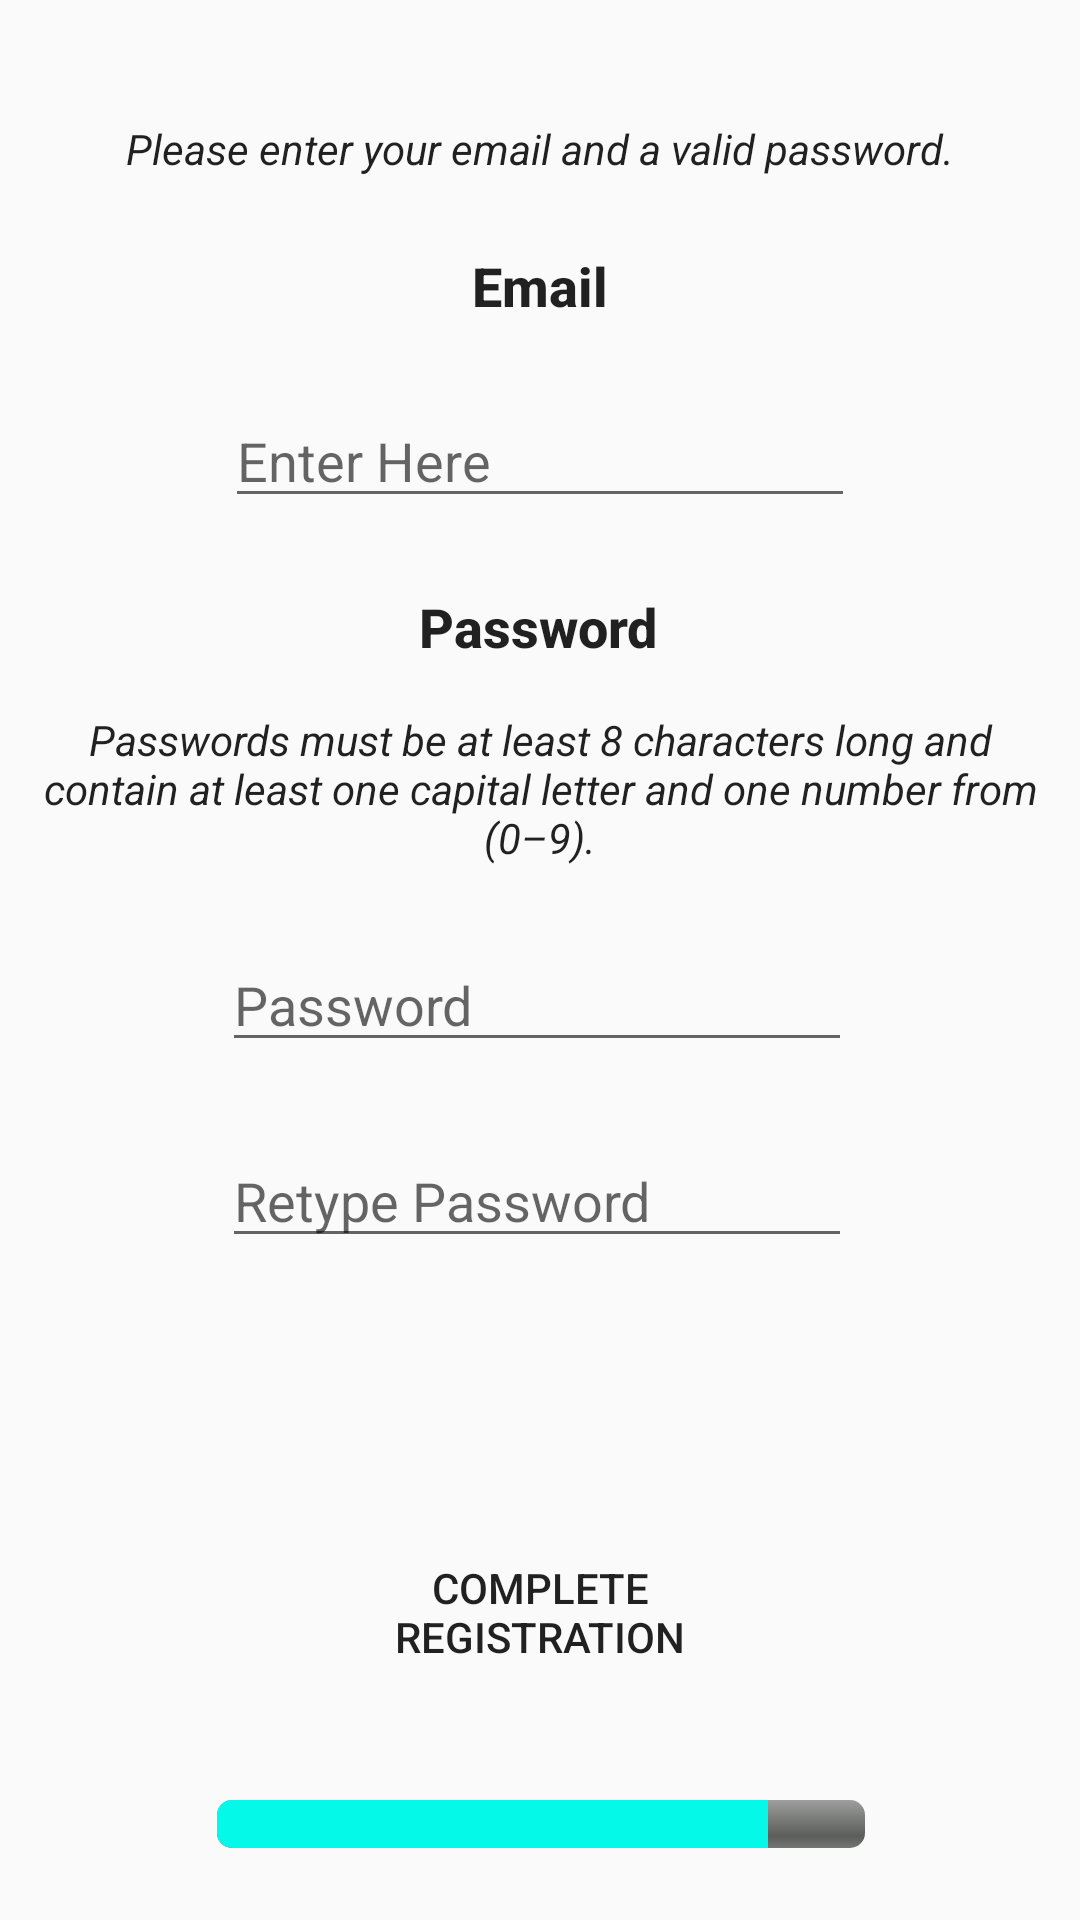

Android layout source for this screen:
<!-- AndroidManifest.xml: application theme AppTheme -->
<!-- res/layout/activity_sign_up.xml -->
<?xml version="1.0" encoding="utf-8"?>
<androidx.constraintlayout.widget.ConstraintLayout xmlns:android="http://schemas.android.com/apk/res/android"
    xmlns:app="http://schemas.android.com/apk/res-auto"
    xmlns:tools="http://schemas.android.com/tools"
    android:layout_width="match_parent"
    android:layout_height="match_parent"
    tools:context=".SignUpActivity">

    <TextView
        android:id="@+id/textView8"
        android:layout_width="wrap_content"
        android:layout_height="wrap_content"
        android:layout_marginTop="40dp"
        android:text="@string/enter_email_pass"
        android:textAppearance="@style/TextAppearance.AppCompat.Body1"
        android:textStyle="italic"
        app:layout_constraintEnd_toEndOf="parent"
        app:layout_constraintStart_toStartOf="parent"
        app:layout_constraintTop_toTopOf="parent" />

    <EditText
        android:id="@+id/editText5"
        android:layout_width="wrap_content"
        android:layout_height="wrap_content"
        android:layout_marginTop="24dp"
        android:ems="10"
        android:hint="@string/password_hint"
        android:importantForAutofill="no"
        android:inputType="textPassword"
        app:layout_constraintEnd_toEndOf="parent"
        app:layout_constraintHorizontal_bias="0.494"
        app:layout_constraintStart_toStartOf="parent"
        app:layout_constraintTop_toBottomOf="@+id/textView18" />

    <EditText
        android:id="@+id/editText6"
        android:layout_width="wrap_content"
        android:layout_height="wrap_content"
        android:layout_marginTop="24dp"
        android:ems="10"
        android:hint="@string/retype_password_hint"
        android:importantForAutofill="no"
        android:inputType="textPassword"
        app:layout_constraintEnd_toEndOf="parent"
        app:layout_constraintHorizontal_bias="0.494"
        app:layout_constraintStart_toStartOf="parent"
        app:layout_constraintTop_toBottomOf="@+id/editText5" />

    <TextView
        android:id="@+id/textView17"
        android:layout_width="wrap_content"
        android:layout_height="wrap_content"
        android:layout_marginTop="24dp"
        android:text="@string/email_text"
        android:textAppearance="@style/TextAppearance.AppCompat.Body2"
        android:textSize="18sp"
        android:textStyle="bold"
        app:layout_constraintEnd_toEndOf="parent"
        app:layout_constraintStart_toStartOf="parent"
        app:layout_constraintTop_toBottomOf="@+id/textView8" />

    <EditText
        android:id="@+id/editText15"
        android:layout_width="wrap_content"
        android:layout_height="wrap_content"
        android:layout_marginTop="24dp"
        android:ems="10"
        android:hint="@string/enter_text"
        android:importantForAutofill="no"
        android:inputType="textEmailAddress"
        app:layout_constraintEnd_toEndOf="parent"
        app:layout_constraintStart_toStartOf="parent"
        app:layout_constraintTop_toBottomOf="@+id/textView17" />

    <TextView
        android:id="@+id/textView18"
        android:layout_width="wrap_content"
        android:layout_height="wrap_content"
        android:layout_marginTop="16dp"
        android:text="@string/password_warn"
        android:textAlignment="center"
        android:textAppearance="@style/TextAppearance.AppCompat.Body1"
        android:textStyle="italic"
        app:layout_constraintEnd_toEndOf="parent"
        app:layout_constraintHorizontal_bias="0.487"
        app:layout_constraintStart_toStartOf="parent"
        app:layout_constraintTop_toBottomOf="@+id/textView19" />

    <TextView
        android:id="@+id/textView19"
        android:layout_width="wrap_content"
        android:layout_height="wrap_content"
        android:layout_marginTop="24dp"
        android:text="@string/password_hint"
        android:textAppearance="@style/TextAppearance.AppCompat.Body2"
        android:textSize="18sp"
        android:textStyle="bold"
        app:layout_constraintEnd_toEndOf="parent"
        app:layout_constraintHorizontal_bias="0.498"
        app:layout_constraintStart_toStartOf="parent"
        app:layout_constraintTop_toBottomOf="@+id/editText15" />

    <Button
        android:id="@+id/button9"
        android:layout_width="123dp"
        android:layout_height="45dp"
        android:layout_marginBottom="40dp"
        android:background="@color/common_google_signin_btn_text_dark_default"
        android:text="@string/complete_registration_text"
        app:layout_constraintBottom_toTopOf="@+id/progressBar6"
        app:layout_constraintEnd_toEndOf="parent"
        app:layout_constraintStart_toStartOf="parent" />

    <ProgressBar
        android:id="@+id/progressBar5"
        style="?android:attr/progressBarStyle"
        android:layout_width="wrap_content"
        android:layout_height="wrap_content"
        android:layout_marginBottom="24dp"
        android:visibility="invisible"
        app:layout_constraintBottom_toBottomOf="parent"
        app:layout_constraintEnd_toEndOf="parent"
        app:layout_constraintHorizontal_bias="0.504"
        app:layout_constraintStart_toStartOf="parent" />

    <ProgressBar
        android:id="@+id/progressBar6"
        style="@style/CustomProgressBar"
        android:layout_width="216dp"
        android:layout_height="16dp"
        android:layout_marginBottom="24dp"
        android:progress="85"
        android:progressTint="@color/splash1"
        app:layout_constraintBottom_toBottomOf="parent"
        app:layout_constraintEnd_toEndOf="parent"
        app:layout_constraintHorizontal_bias="0.502"
        app:layout_constraintStart_toStartOf="parent" />

</androidx.constraintlayout.widget.ConstraintLayout>
<!-- resources referenced by this layout -->
<resources>
  <color name="splash1">#05F9E9</color>
  <string name="complete_registration_text">Complete\nRegistration</string>
  <string name="email_text">Email</string>
  <string name="enter_email_pass">Please enter your email and a valid password.</string>
  <string name="enter_text">Enter Here</string>
  <string name="password_hint">Password</string>
  <string name="password_warn">Passwords must be at least 8 characters long and\ncontain at least one capital letter and one number from (0–9).</string>
  <string name="retype_password_hint">Retype Password</string>
  <style name="CustomProgressBar" parent="android:Widget.ProgressBar.Horizontal">
          <item name="android:indeterminateOnly">false</item>
          <item name="android:minHeight">10dip</item>
          <item name="android:maxHeight">20dip</item>
      </style>
  <style name="AppTheme" parent="Theme.AppCompat.Light.NoActionBar">
          
          <item name="colorPrimary">@color/colorPrimary</item>
          <item name="colorPrimaryDark">@color/colorPrimaryDark</item>
          <item name="colorAccent">@color/colorAccent</item>
          <item name="android:statusBarColor">#00000000</item>
      </style>
  <color name="colorPrimary">#008577</color>
  <color name="colorPrimaryDark">#00574B</color>
  <color name="colorAccent">#FB0000</color>
</resources>
